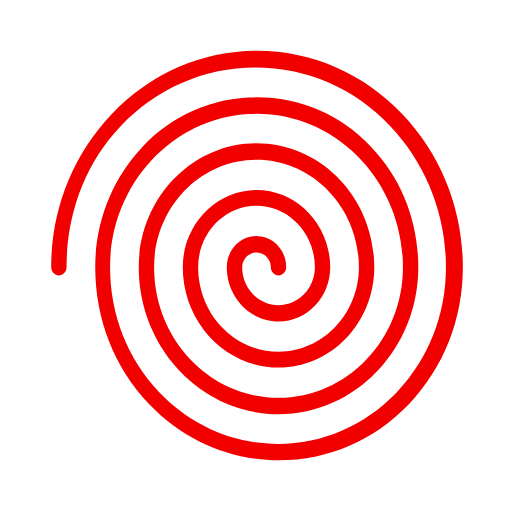
t = 0.00 s
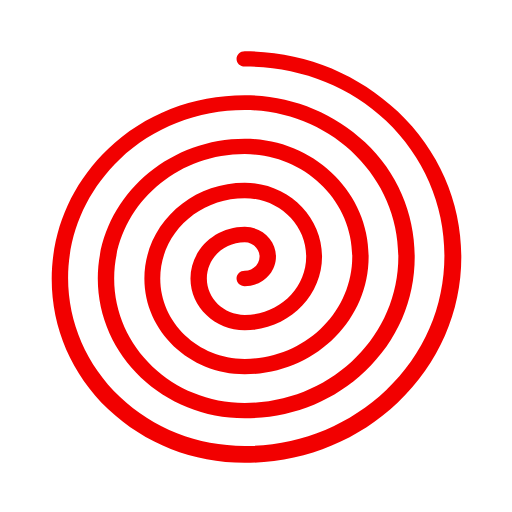
t = 0.25 s
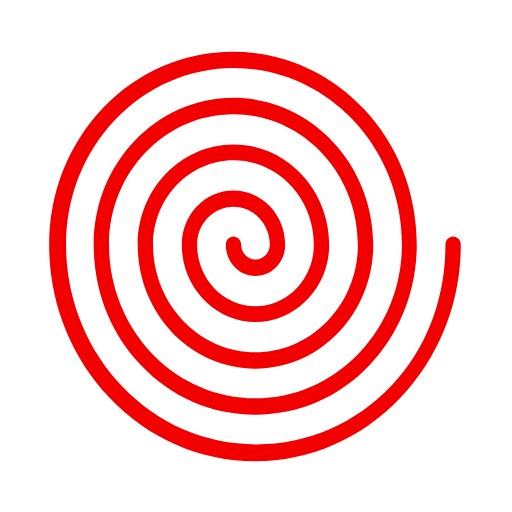
t = 0.50 s
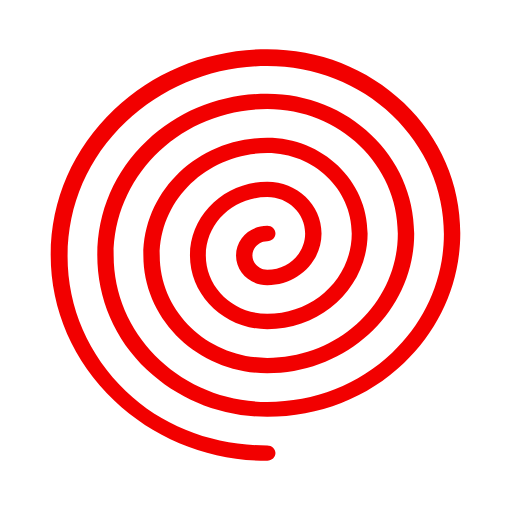
t = 0.75 s

The animated SVG that drew these frames (rendered in a browser with its animation timeline set to each time). Animation: 1 SMIL element (animateTransform=1); one cycle of 1.00 s, repeats indefinitely.

<?xml version="1.0" encoding="utf-8"?>
<svg width='56px' height='56px' xmlns="http://www.w3.org/2000/svg" viewBox="0 0 100 100" preserveAspectRatio="xMidYMid" class="uil-spiral">
  <rect x="0" y="0" width="100" height="100" fill="none" class="bk"></rect>
  <path d="M54.5,89.9c-9.6,0-18.6-3.9-25.4-11c-6.8-7.1-10.5-16.6-10.5-26.7c0-8.9,3.3-17.2,9.2-23.5S41.7,19,50.2,19 c8.4,0,16.4,3.4,22.3,9.7c6,6.3,9.2,14.6,9.2,23.5c0,15.8-12.2,28.7-27.3,28.7c-15,0-27.3-12.9-27.3-28.7c0-13.3,10.3-24.2,23-24.2 s23,10.8,23,24.2c0,10.8-8.4,19.6-18.7,19.6c-10.3,0-18.7-8.8-18.7-19.6c0-8.3,6.5-15.1,14.4-15.1c7.9,0,14.4,6.8,14.4,15.1 c0,5.8-4.5,10.6-10.1,10.6s-10.1-4.8-10.1-10.6c0-3.4,2.6-6.1,5.8-6.1c3.2,0,5.8,2.7,5.8,6.1c0,0.9-0.7,1.6-1.5,1.6 c-0.8,0-1.5-0.7-1.5-1.6c0-1.6-1.3-2.9-2.8-2.9c-1.5,0-2.8,1.3-2.8,2.9c0,4.1,3.2,7.4,7.1,7.4s7.1-3.3,7.1-7.4c0-6.6-5.1-12-11.4-12 c-6.3,0-11.4,5.4-11.4,12c0,9.1,7,16.5,15.7,16.5c8.6,0,15.7-7.4,15.7-16.5c0-11.6-9-21-20-21s-20,9.4-20,21 c0,14.1,10.9,25.5,24.3,25.5s24.3-11.4,24.3-25.5c0-16.6-12.8-30-28.6-30c-15.8,0-28.6,13.5-28.6,30c0,9.2,3.4,17.9,9.6,24.4 c6.2,6.5,14.5,10.1,23.2,10.1s17-3.6,23.2-10.1c6.2-6.5,9.6-15.2,9.6-24.4c0-10.4-3.9-20.2-10.9-27.6c-7-7.4-16.3-11.4-26.3-11.4 s-19.3,4.1-26.3,11.4S13,41.8,13,52.2c0,0.9-0.7,1.6-1.5,1.6S10,53.1,10,52.2c0-11.3,4.2-21.9,11.8-29.9c7.6-8,17.7-12.4,28.4-12.4 c10.7,0,20.8,4.4,28.4,12.4c7.6,8,11.8,18.6,11.8,29.9c0,10.1-3.7,19.5-10.5,26.7C73.1,86,64.1,89.9,54.5,89.9z" fill="#f20000">
    <animateTransform attributeName="transform" type="rotate" from="0 50 50" to="360 50 50" dur="1s" repeatCount="indefinite"></animateTransform>
  </path>
</svg>
